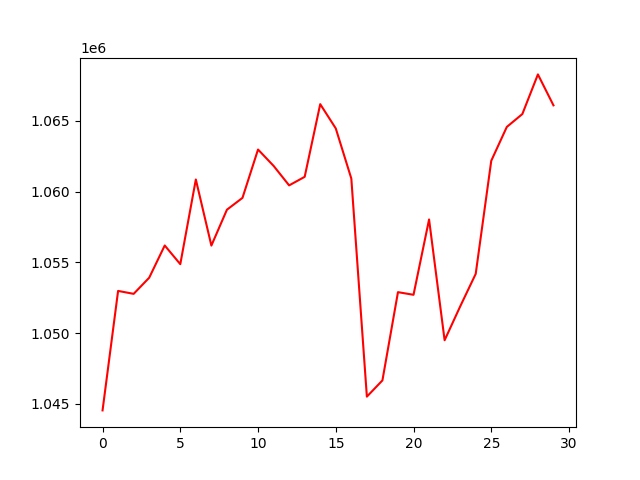

The table this chart was drawn from, first rows:
, 0
0, 1044532
1, 1052980
2, 1052772
3, 1053913
4, 1056191
5, 1054870
6, 1060859
7, 1056185
8, 1058722
9, 1059559
10, 1062976
11, 1061821
12, 1060441
13, 1061046
14, 1066184
15, 1064468
16, 1060924
17, 1045505
18, 1046653
19, 1052892
20, 1052706
21, 1058030
22, 1049492
23, 1051881
24, 1054185
25, 1062181
26, 1064573
27, 1065485
28, 1068287
29, 1066101
